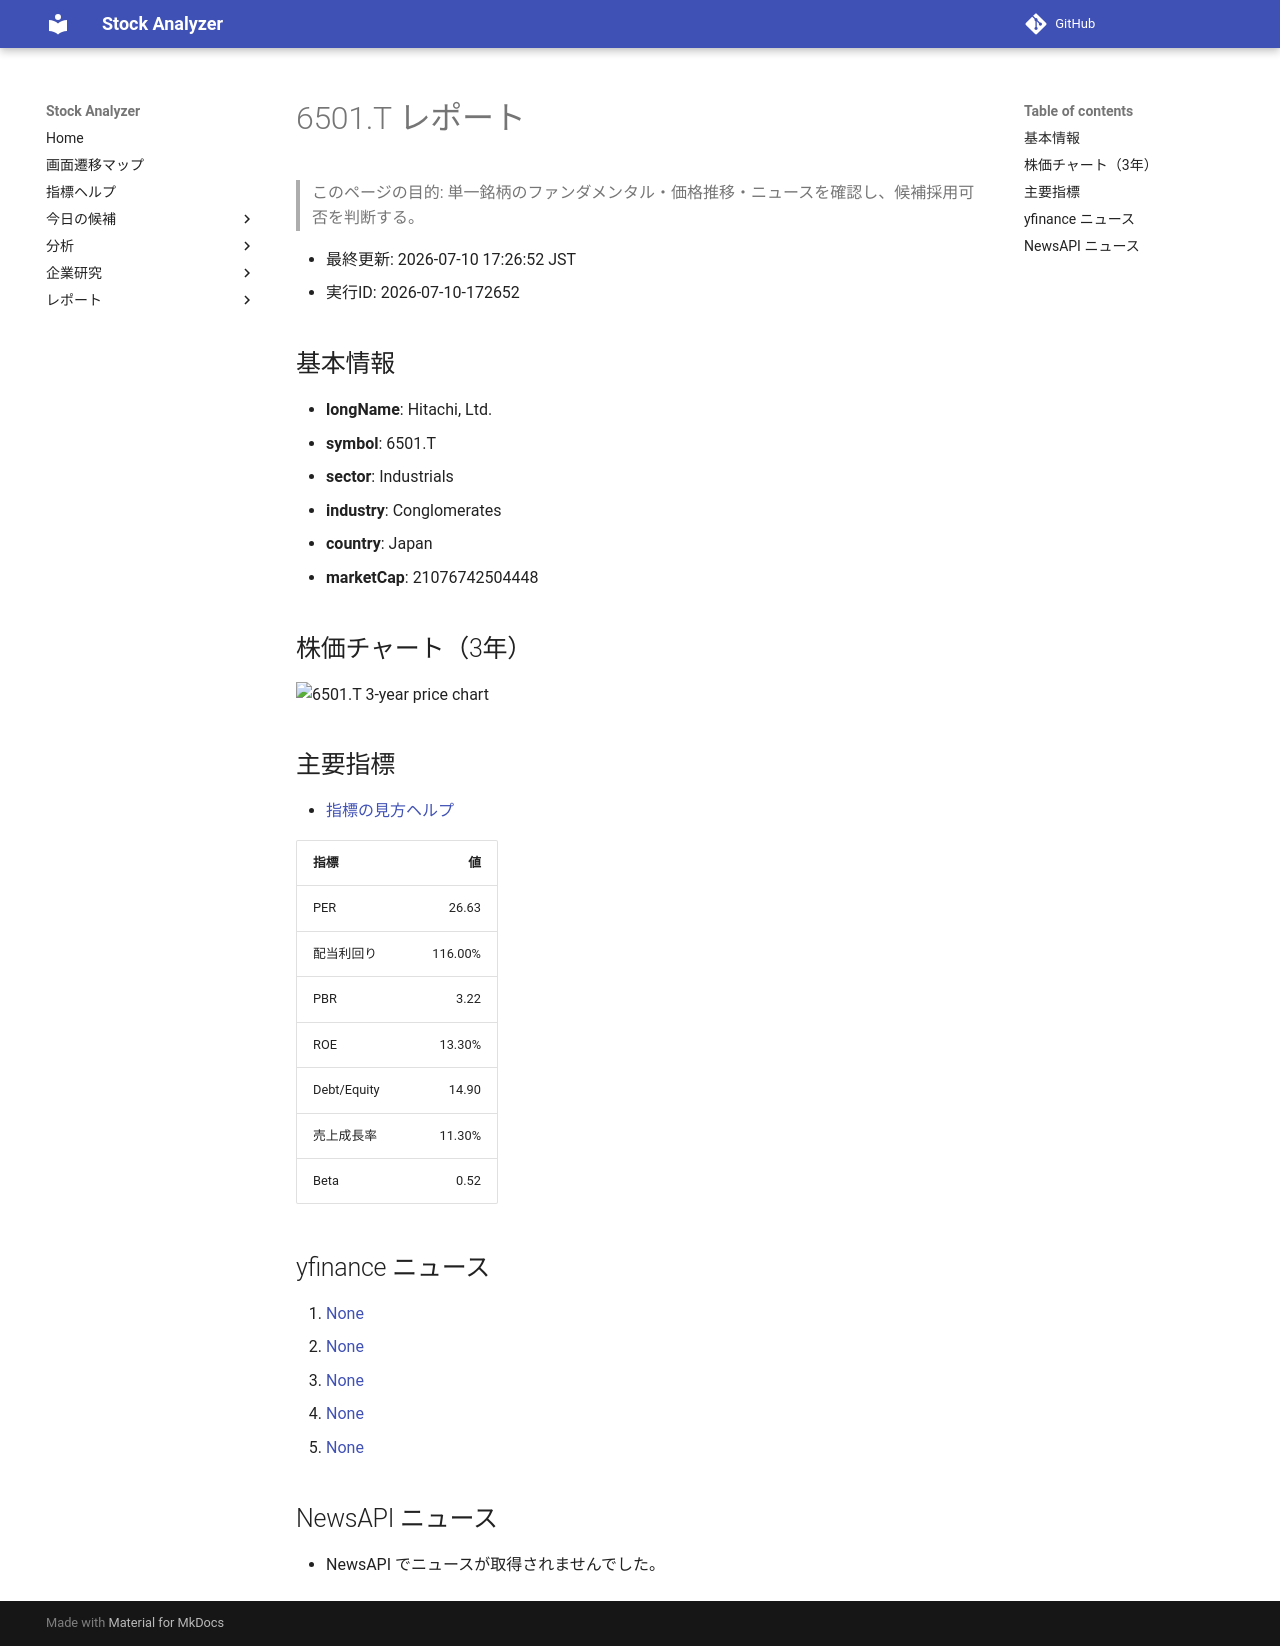

repository: Yumi-note/Making-APP · page: reports/2026-07-10/172652/6501_T/index.html · generator: mkdocs

# 6501.T レポート

> このページの目的: 単一銘柄のファンダメンタル・価格推移・ニュースを確認し、候補採用可否を判断する。

- 最終更新: 2026-07-10 17:26:52 JST
- 実行ID: 2026-07-10-172652

## 基本情報

- **longName**: Hitachi, Ltd.
- **symbol**: 6501.T
- **sector**: Industrials
- **industry**: Conglomerates
- **country**: Japan
- **marketCap**: 21076742504448

## 株価チャート（3年）

![6501.T 3-year price chart](6501_T_3y.png)

## 主要指標

- [指標の見方ヘルプ](../../../../indicators.md)

| 指標 | 値 |
|---|---:|
| PER | 26.63 |
| 配当利回り | 116.00% |
| PBR | 3.22 |
| ROE | 13.30% |
| Debt/Equity | 14.90 |
| 売上成長率 | 11.30% |
| Beta | 0.52 |

## yfinance ニュース

1. [None](None)
2. [None](None)
3. [None](None)
4. [None](None)
5. [None](None)

## NewsAPI ニュース

- NewsAPI でニュースが取得されませんでした。
